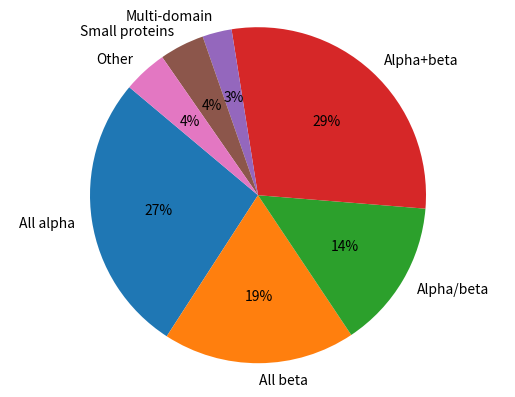

The script that saved this image:
import matplotlib.pyplot as plt

# Data to plot
labels = 'All alpha', 'All beta', 'Alpha/beta', 'Alpha+beta', 'Multi-domain', 'Small proteins', 'Other'
sizes = [325,223,173,347,34,52,51]
# Plot
plt.pie(sizes, labels=labels, autopct='%1.0f%%', startangle=140)

plt.axis('equal')
plt.savefig("scop.png")